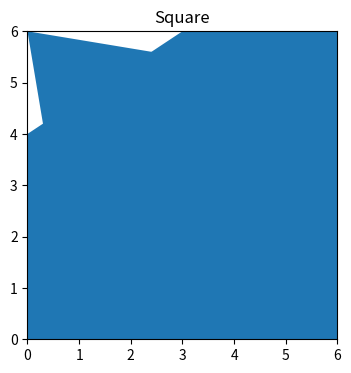

Python code for this plot:
""" Quadrilateral Inheritance Demonstration

This module demonstrates multiple inheritance, at a basic level, via classes
representing quadrilateral shapes. It shows each shape as a figure, and also
saves the shapes to appropriately named image files.

[redacted]
Date: 4/6/2021
"""

import numpy as np
import matplotlib.pyplot as plt
from matplotlib.patches import Polygon
from math import cos, sin, pi


class Quadrilateral:
    def __init__(self, blX, blY, brX, brY, tlX, tlY, trX, trY):
        self.points = ((blX, blY), (brX, brY), (trX, trY), (tlX, tlY))

    def parents(self):
        return [parent.__name__ for parent in type(self).__bases__]

    def ancestors(self):
        return [base.__name__ for base in type(self).__mro__[1:]]

    def show(self):
        pts = np.array(self.points)
        max_value = max(max(self.points))
        p = Polygon(pts, closed=False)
        # Get (or create) the current axes
        ax = plt.gca()
        # Create a patch (filled in shape) using our Polygon
        ax.add_patch(p)
        # Define maximum x and y on the graph to be a bit bigger than needed
        ax.set_xlim(0, (max_value+2))
        ax.set_ylim(0, (max_value+2))
        # Get the current figure (the actual window)
        fig = plt.gcf()
        # Set the size of the figure in inchest (to make sure we have square ratio)
        fig.set_size_inches(4, 4)
        # Set the title of the plot
        plt.title(type(self).__name__)
        # Save an image of the figure
        plt.savefig(f'{type(self).__name__}.png')
        # Show the plot
        plt.show()


class Kite(Quadrilateral):
    # Center X, Center Y, Horizontal Length (from center),
    # Top Vertical Length (from center),
    # Bottom Vertical Length (from center)
    def __init__(self, cx, cy, hl, tvl, bvl):
        # I really don't like this one...
        Quadrilateral.__init__(self, cx-hl, cy, cx, cy -
                               bvl, cx, cy+tvl, cx+hl, cy)


class Trapezoid(Quadrilateral):
    def __init__(self, blX, brX, bY, tlX, trX, tY):
        Quadrilateral.__init__(self, blX, bY, brX, bY, tlX, tY, trX, tY)


class Parallelogram(Trapezoid):
    # angle should be given in degrees (because radians are lame)
    def __init__(self, length1, length2, angle):
        # Convert angle to radians for math operations
        angle = angle * (pi/180)
        # x component of angled lines
        length2_x = length2 * cos(angle)
        # y component of angled lines
        length2_y = length2 * sin(angle)
        # Create the parallelogram based on the trapezoid constructor
        Trapezoid.__init__(self, 0, length1, 0, length2_x,
                           length2_x+length1, length2_y)


class IsoscelesTrapezoid(Trapezoid):
    # Lengths of each side and the distance between them (change in y)
    def __init__(self, bottom_length, top_length, dy):
        # The larger side
        big = max(bottom_length, top_length)
        # The smaller side
        small = min(bottom_length, top_length)
        # The middle of the bigger side, where the sides align
        middle = big / 2
        # Half the length of the smaller side, for positioning it
        half = small / 2
        # If the bottom is bigger
        if big == bottom_length:
            Trapezoid.__init__(self, 0, big, 0, middle-half, middle+half, dy)
        # If the top is bigger
        else:
            Trapezoid.__init__(self, middle-half, middle+half, 0, 0, big, dy)


class Rhombus(Kite, Parallelogram):
    # Horizontal Length (from center),
    # Vertical Length (from center)
    def __init__(self, hl, vl):
        Kite.__init__(self, hl, vl, hl, vl, vl)


class Rectangle(IsoscelesTrapezoid, Parallelogram):
    def __init__(self, length1, length2):
        Parallelogram.__init__(self, length1, length2, 90)


class Square(Rhombus, Rectangle):
    def __init__(self, length):
        Rectangle.__init__(self, length, length)


def main():
    '''Main function to instantiate and show various quadrilaterals'''
    # List of various quadrilateral shapes, note how the parameters change as
    # we descend the inheritance tree. Less parameters are used.
    shapes = [
        Quadrilateral(1, 0, 4, 1, 0, 6, 6, 5),  # 8 Params
        Trapezoid(0, 6, 0, 1, 3, 2),  # 6 Params
        Kite(2, 2, 2, 3, 2),  # 5 Params
        Parallelogram(5, 3, 75),  # 3 Params
        IsoscelesTrapezoid(6, 4, 2),  # 3 Params
        Rhombus(6, 4),  # 2 Params
        Rectangle(6, 4),  # 2 Params
        Square(4)  # 1 Param
    ]
    # Loop through all instantiated quadrilaterals
    for shape in shapes:
        # Print info about the shape
        print(f"Shape: {type(shape).__name__}")
        print("Parents:", shape.parents())
        print("Ancestors:", shape.ancestors())
        # Show a figure of the shape (and save it as an image!)
        shape.show()


# Run the main function
main()
